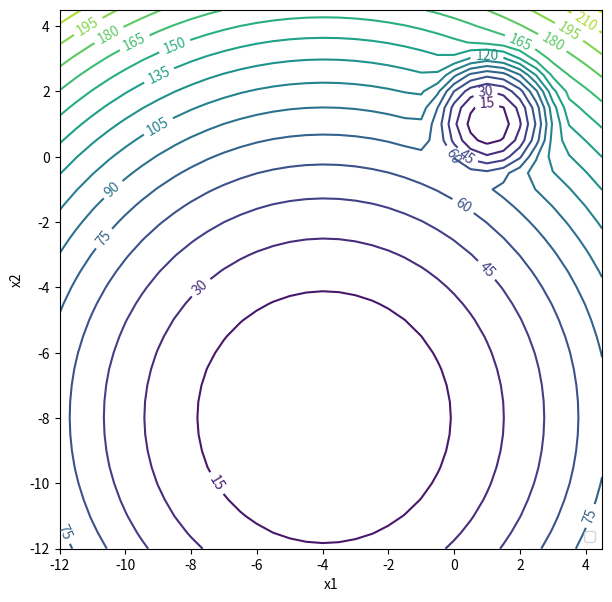

Source code (Python):
import numpy
import numpy as np
from matplotlib import pyplot as plt


def generate_trainingdata(m=25):
    return np.array([0, 0]) + 0.25 * np.random.randn(m, 2)


def f(x, minibatch):
    # loss function sum_{w in training data} f(x,w)
    y = 0;
    count = 0
    for w in minibatch:
        z = x - w - 1
        y = y + min(28 * (z[0] ** 2 + z[1] ** 2), (z[0] + 5) ** 2 + (z[1] + 9) ** 2)
        count = count + 1
    return y / count


data = generate_trainingdata()
x = np.arange(-12, 5, 0.5)
y = np.arange(-12, 5, 0.5)

X, Y = np.meshgrid(x, y)
Z = np.zeros((len(X), len(X[0])))
for i, v in enumerate(X):
    for j, v2 in enumerate(v):
        Z[i][j] = f((X[i][j], Y[i][j]), data)

fig = plt.figure(figsize=(7, 7))
contours = plt.contour(X, Y, Z, 20);
plt.clabel(contours, inline=True, fontsize=10)
plt.xlabel('x1')
plt.ylabel('x2')
# ax = fig.add_subplot(projection='3d')
# ax.plot_wireframe(X, Y, Z, color='b', label='')
# ax.set_xlabel('x1')
# ax.set_ylabel('x2')
# ax.set_zlabel('function value')
# plt.yscale("log")
# plt.xscale("log")
# plt.ylim((-0.5, 0.1))
plt.legend()
plt.show()
